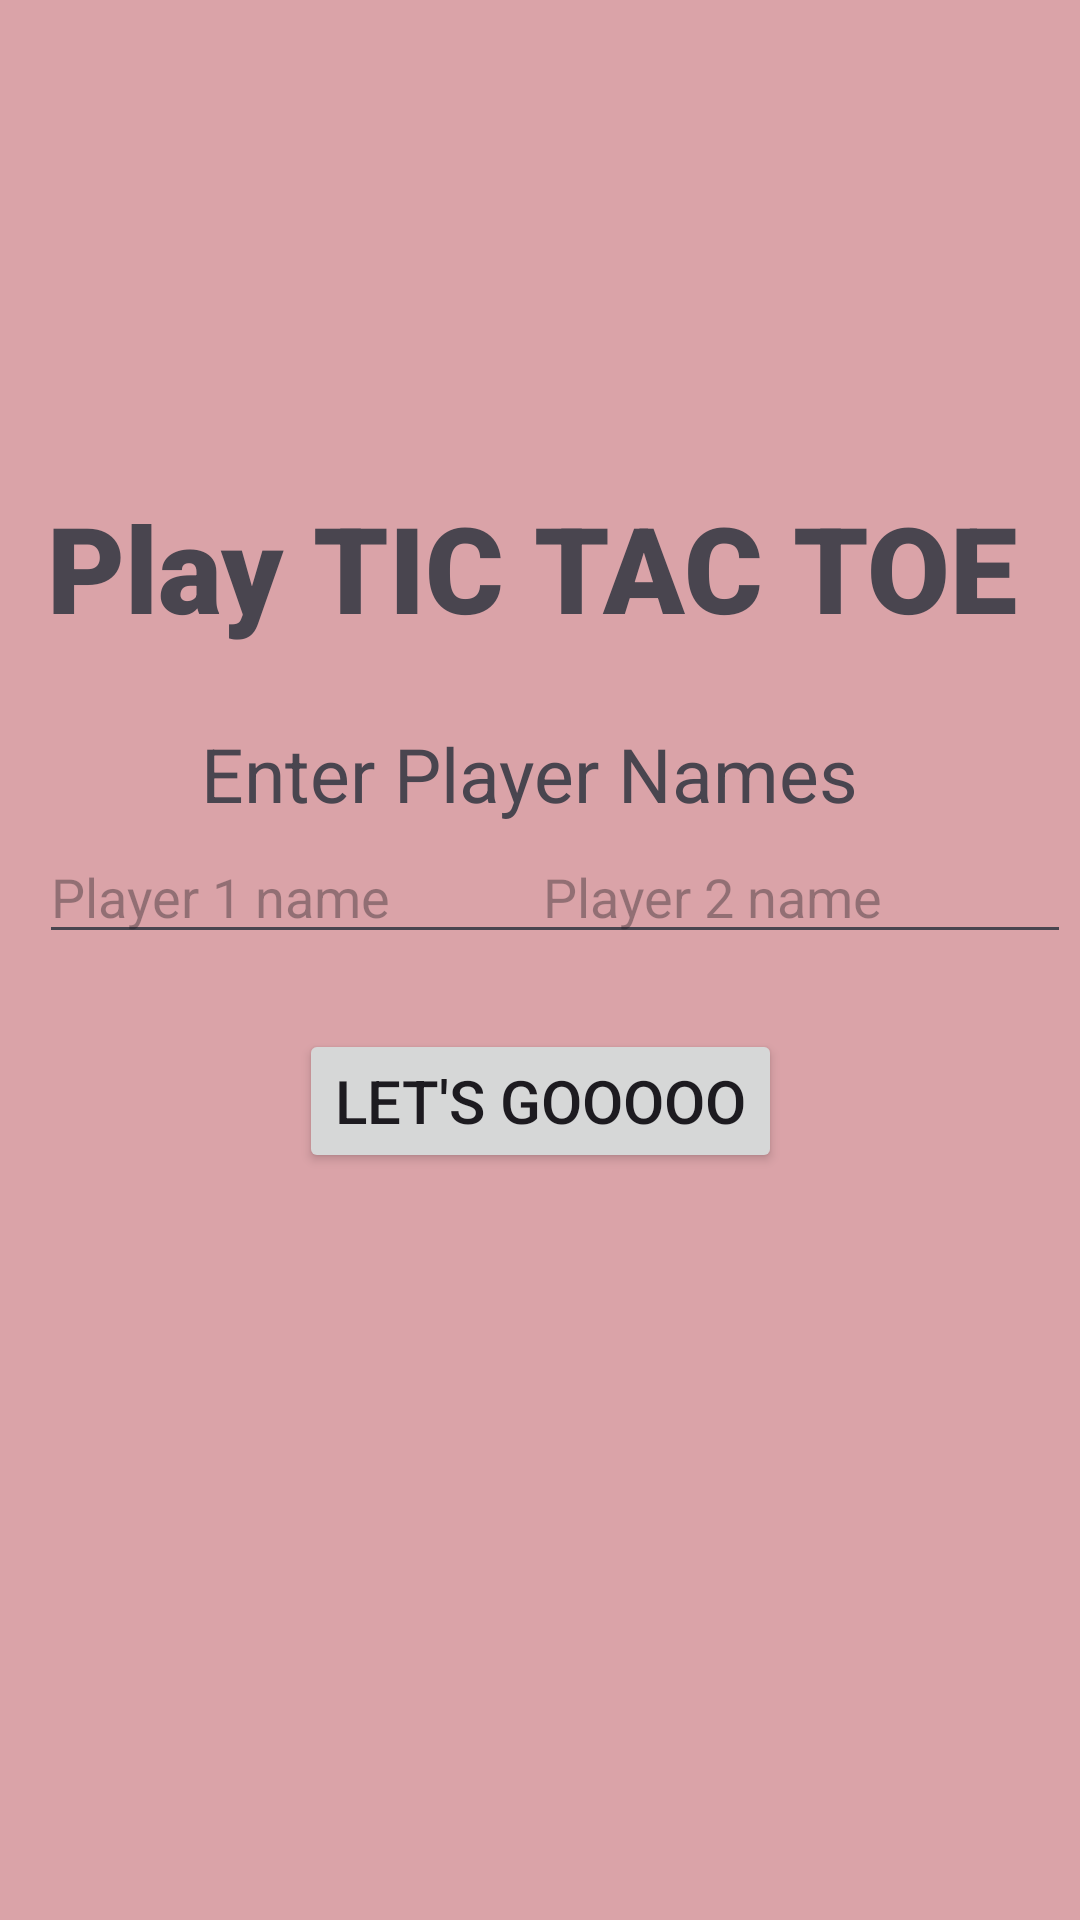

Write the Android layout XML for this screen, with the resource values it uses.
<!-- AndroidManifest.xml: application theme Theme.SmallApp -->
<!-- res/layout/activity_main.xml -->
<?xml version="1.0" encoding="utf-8"?>
<androidx.constraintlayout.widget.ConstraintLayout xmlns:android="http://schemas.android.com/apk/res/android"
    xmlns:app="http://schemas.android.com/apk/res-auto"
    xmlns:tools="http://schemas.android.com/tools"
    android:id="@+id/main"
    android:background="#DAA3A8"
    android:layout_width="match_parent"
    android:layout_height="match_parent"
    tools:context=".main.basic.MainActivity">

    <Button
        android:id="@+id/button"
        android:layout_width="wrap_content"
        android:layout_height="wrap_content"
        android:layout_marginStart="160dp"
        android:layout_marginTop="384dp"
        android:layout_marginEnd="160dp"
        android:layout_marginBottom="249dp"
        android:text="Let's Gooooo"
        android:textSize="20dp"
        app:layout_constraintBottom_toBottomOf="parent"
        app:layout_constraintEnd_toEndOf="parent"
        app:layout_constraintStart_toStartOf="parent"
        app:layout_constraintTop_toTopOf="parent"
        app:layout_constraintVertical_bias="1.0" />

    <TextView
        android:id="@+id/textView"
        android:layout_width="wrap_content"
        android:layout_height="wrap_content"
        android:layout_marginStart="174dp"
        android:layout_marginTop="150dp"
        android:layout_marginEnd="179dp"
        android:layout_marginBottom="115dp"
        android:fontFamily="sans-serif-black"
        android:text="Play TIC TAC TOE"
        android:textSize="40dp"
        app:layout_constraintBottom_toTopOf="@+id/button"
        app:layout_constraintEnd_toEndOf="parent"
        app:layout_constraintStart_toStartOf="parent"
        app:layout_constraintTop_toTopOf="parent" />

    <TextView
        android:id="@+id/textView2"
        android:layout_width="wrap_content"
        android:layout_height="wrap_content"
        android:layout_marginStart="83dp"
        android:layout_marginTop="18dp"
        android:layout_marginEnd="90dp"
        android:layout_marginBottom="61dp"
        android:text="Enter Player Names"
        android:textSize="25dp"
        app:layout_constraintBottom_toTopOf="@+id/button"
        app:layout_constraintEnd_toEndOf="parent"
        app:layout_constraintStart_toStartOf="parent"
        app:layout_constraintTop_toBottomOf="@+id/textView" />

    <EditText
        android:id="@+id/editTextText"
        android:layout_width="180dp"
        android:layout_height="wrap_content"
        android:layout_marginStart="4dp"
        android:layout_marginTop="20dp"
        android:layout_marginBottom="25dp"
        android:ems="10"
        android:inputType="text"
        android:text=""
        android:hint="Player 1 name"
        app:layout_constraintBottom_toTopOf="@+id/button"
        app:layout_constraintEnd_toEndOf="parent"
        app:layout_constraintHorizontal_bias="0.052"
        app:layout_constraintStart_toStartOf="parent"
        app:layout_constraintTop_toBottomOf="@+id/textView2"
        app:layout_constraintVertical_bias="1.0" />

    <EditText
        android:id="@+id/editTextText2"
        android:layout_width="180dp"
        android:layout_height="wrap_content"
        android:layout_marginStart="10dp"
        android:layout_marginTop="20dp"
        android:layout_marginEnd="3dp"
        android:layout_marginBottom="25dp"
        android:ems="10"
        android:hint="Player 2 name"
        android:inputType="text"
        android:text=""
        app:layout_constraintBottom_toTopOf="@+id/button"
        app:layout_constraintEnd_toEndOf="parent"
        app:layout_constraintHorizontal_bias="1.0"
        app:layout_constraintStart_toEndOf="@+id/button"
        app:layout_constraintTop_toBottomOf="@+id/textView2"
        app:layout_constraintVertical_bias="1.0" />
</androidx.constraintlayout.widget.ConstraintLayout>
<!-- resources referenced by this layout -->
<resources>
  <style name="Theme.SmallApp" parent="Theme.MaterialComponents.DayNight.DarkActionBar">
          
          <item name="colorPrimary">@color/purple_500</item>
          <item name="colorPrimaryVariant">@color/purple_700</item>
          <item name="colorOnPrimary">@color/white</item>
          
          <item name="colorSecondary">@color/teal_200</item>
          <item name="colorSecondaryVariant">@color/teal_700</item>
          <item name="colorOnSecondary">@color/black</item>
          
          <item name="android:statusBarColor">?attr/colorPrimaryVariant</item>
          
      </style>
  <!-- not gathered from this repository: default colours our renderer supplied (Android Studio template values) -->
  <color name="purple_500">#FF6200EE</color>
  <color name="purple_700">#FF3700B3</color>
  <color name="teal_200">#FF03DAC5</color>
  <color name="teal_700">#FF018786</color>
  <color name="black">#FF000000</color>
  <color name="white">#FFFFFFFF</color>
</resources>
